Run: headless pygame with SDL's dummy video driver; simulated clock (each Clock.tick advances the game by its frame time, no real sleeping); random seed 0; keys injected as events and as key.get_pressed() state; no mouse input.
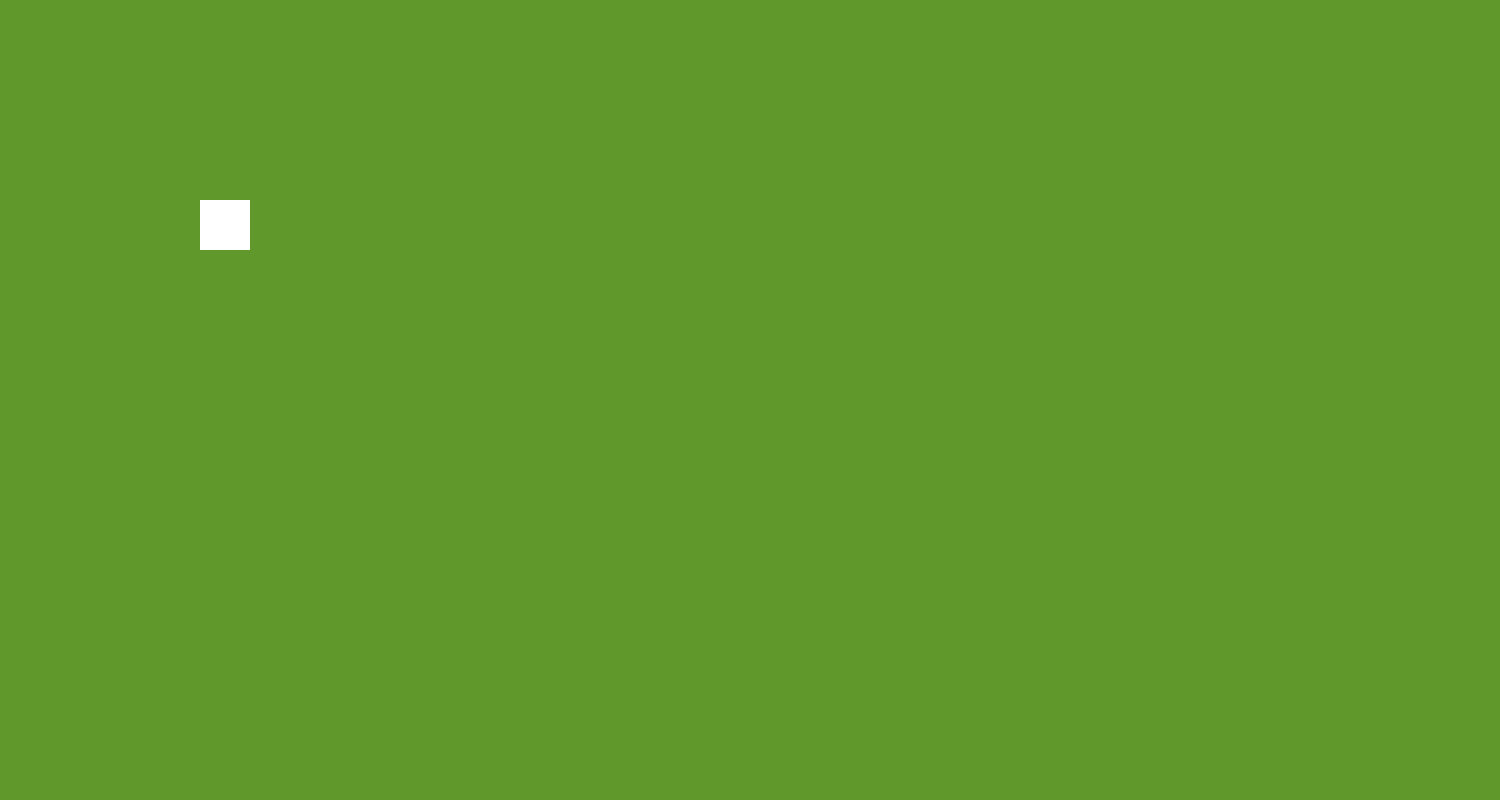
Frame 1 of 4 · flips 1–60 · no input
Frame 2 of 4 · flips 61–180 · tapped SPACE, RETURN · held RIGHT (→), D · screen unchanged from frame 1, image omitted
Frame 3 of 4 · flips 181–300 · held DOWN (↓), S · screen unchanged from frame 2, image omitted
Frame 4 of 4 · flips 301–420 · held LEFT (←), A, UP (↑), W · screen unchanged from frame 3, image omitted

The pygame program that drew these frames:

import pygame

#設定
FPS = 60
h = 1500 #高
w = 800 #寬
bg = (96,152,44) #背景
gamename = "Poop Game"


#初始化.視窗
pygame.init() #初始化

screen = pygame.display.set_mode((h,w)) #視窗
pygame.display.set_caption(gamename)
clock = pygame.time.Clock()
running = True


class Player(pygame.sprite.Sprite):
    def __init__(self):
        pygame.sprite.Sprite.__init__(self)
        self.image = pygame.Surface((50,50)) #顯示的圖片
        self.image.fill((255,255,255))
        self.rect = self.image.get_rect() #定位圖片
        self.rect.x = 200
        self.rect.y = 200

all_sprites = pygame.sprite.Group() #物件的群組
player = Player()
all_sprites.add(player)

#遊戲迴圈
while running:
    clock.tick(FPS) #一秒內最多執行n次FPS

    #如果遊戲關閉
    for event in pygame.event.get():
        if event.type == pygame.QUIT:
            running = False

    #更新

    #畫面
    screen.fill(bg) #視窗填滿顏色RGB
    all_sprites.draw(screen)
    pygame.display.update() #更新畫面

pygame.quit()
